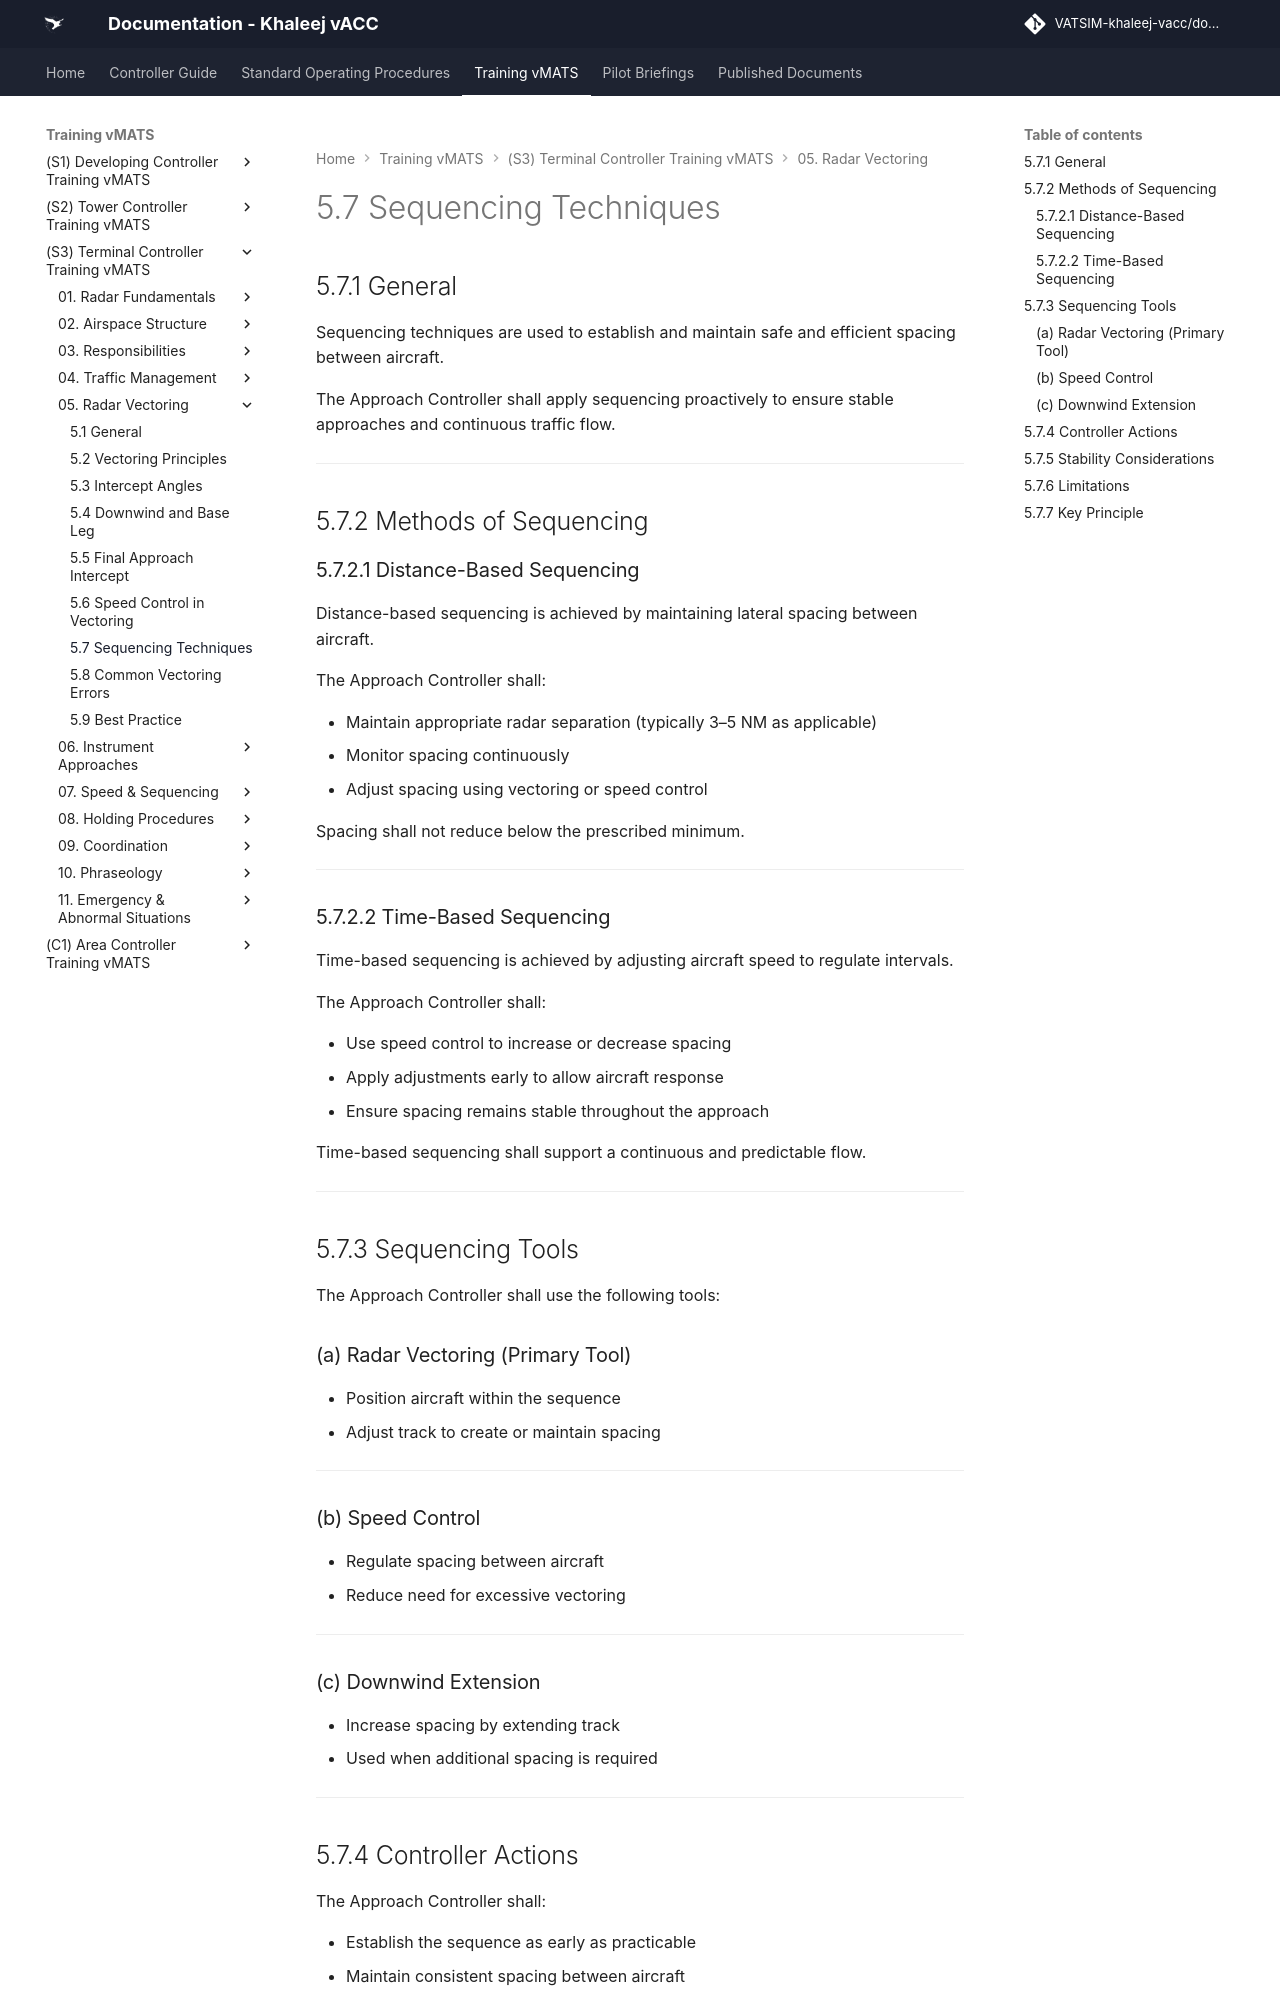

repository: khaleej-vacc/documentation-site · page: Training-vMATS/(S3)-Terminal-Controller-Training-vMATS/05. Radar Vectoring/5.7 Sequencing Techniques/index.html · generator: mkdocs

# 5.7 Sequencing Techniques

## 5.7.1 General

Sequencing techniques are used to establish and maintain safe and efficient spacing between aircraft.

The Approach Controller shall apply sequencing proactively to ensure stable approaches and continuous traffic flow.

---

## 5.7.2 Methods of Sequencing

### 5.7.2.1 Distance-Based Sequencing

Distance-based sequencing is achieved by maintaining lateral spacing between aircraft.

The Approach Controller shall:

- Maintain appropriate radar separation (typically 3–5 NM as applicable)  
- Monitor spacing continuously  
- Adjust spacing using vectoring or speed control  

Spacing shall not reduce below the prescribed minimum.

---

### 5.7.2.2 Time-Based Sequencing

Time-based sequencing is achieved by adjusting aircraft speed to regulate intervals.

The Approach Controller shall:

- Use speed control to increase or decrease spacing  
- Apply adjustments early to allow aircraft response  
- Ensure spacing remains stable throughout the approach  

Time-based sequencing shall support a continuous and predictable flow.

---

## 5.7.3 Sequencing Tools

The Approach Controller shall use the following tools:

### (a) Radar Vectoring (Primary Tool)

- Position aircraft within the sequence  
- Adjust track to create or maintain spacing  

---

### (b) Speed Control

- Regulate spacing between aircraft  
- Reduce need for excessive vectoring  

---

### (c) Downwind Extension

- Increase spacing by extending track  
- Used when additional spacing is required  

---
